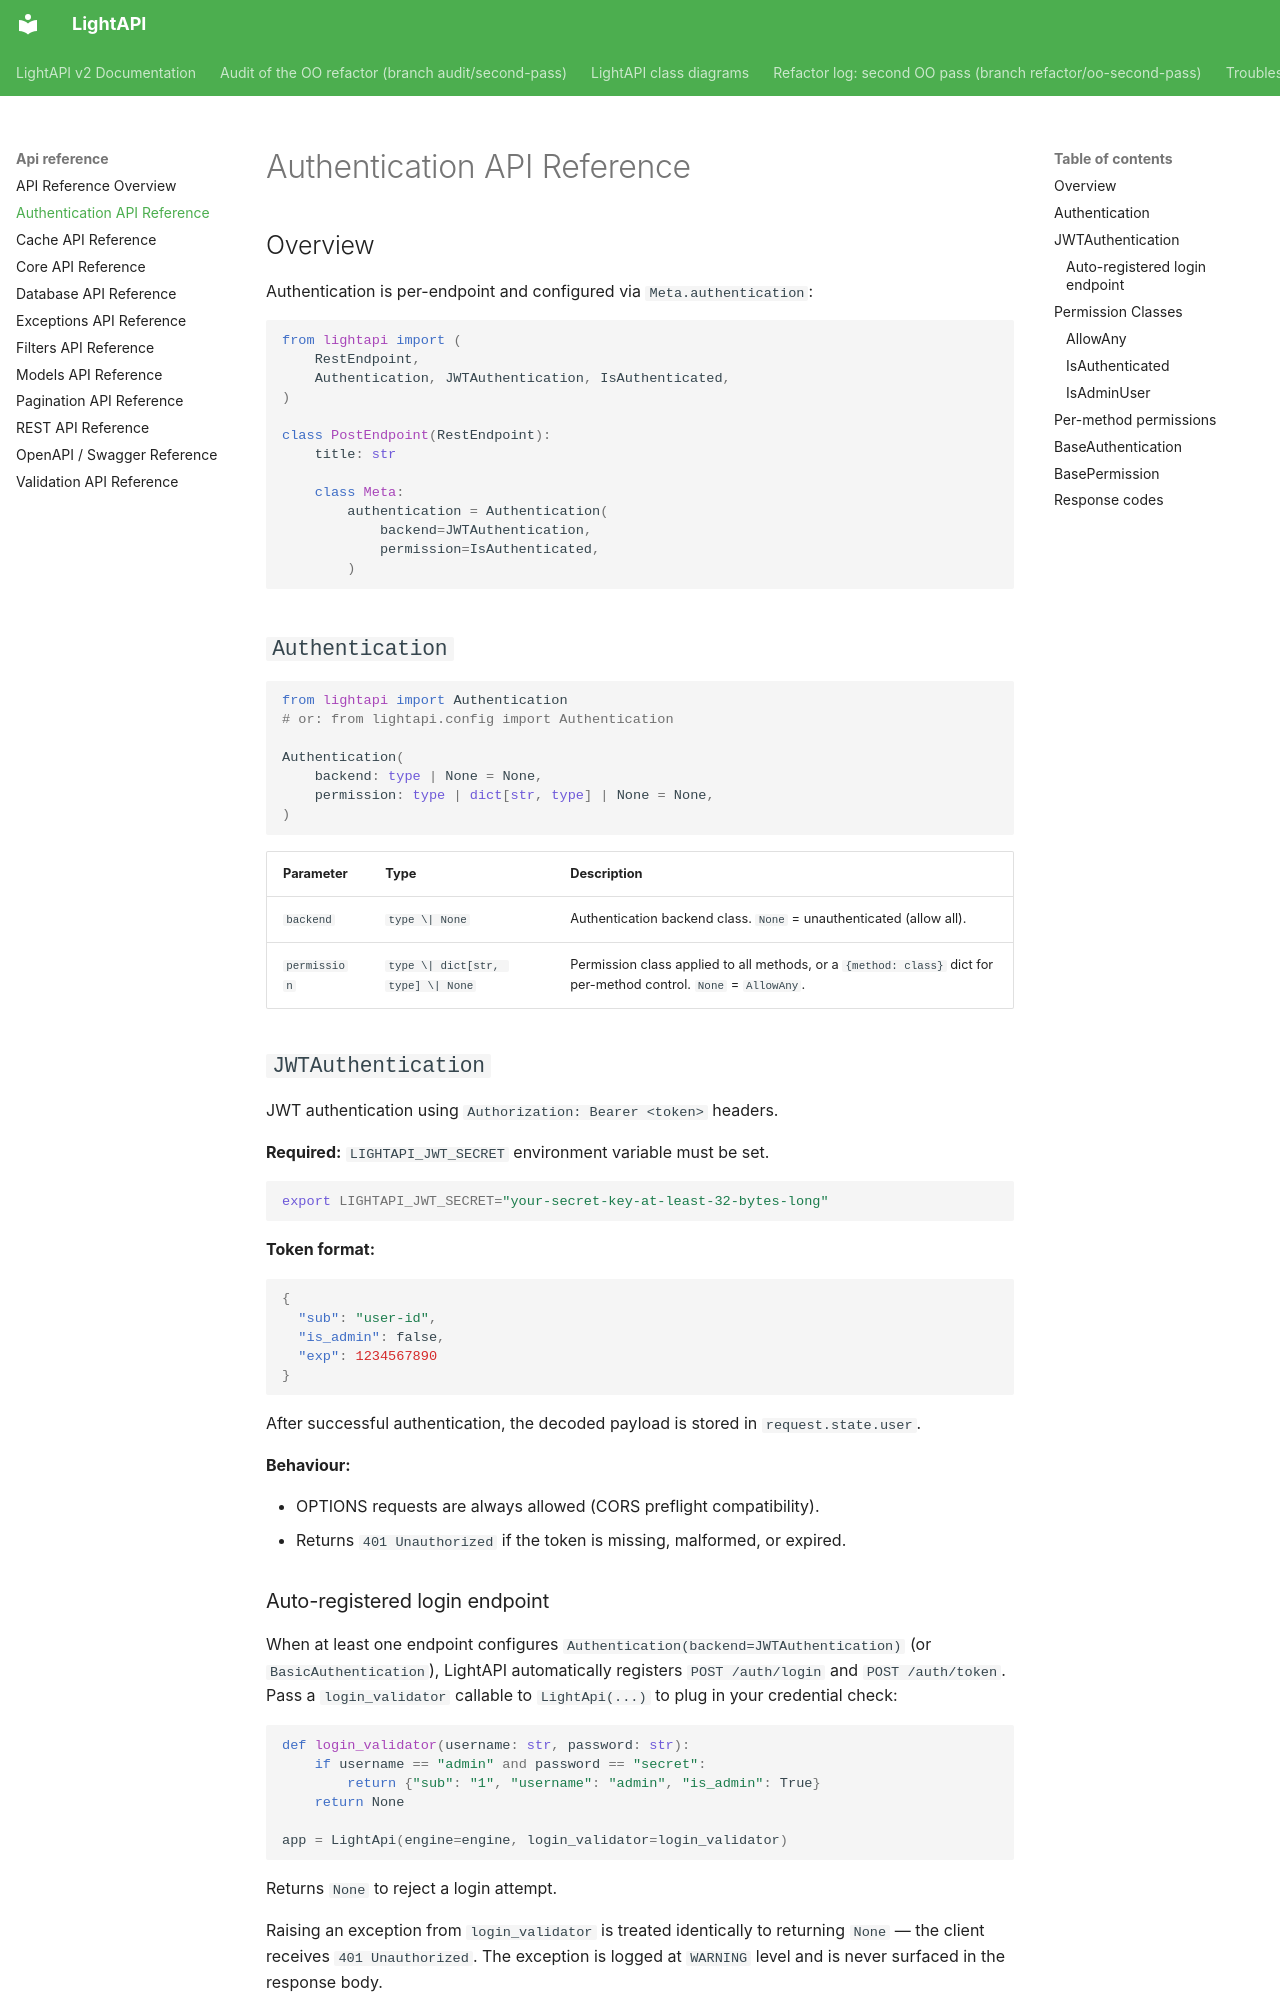

repository: iklobato/lightapi · page: api-reference/auth/index.html · generator: mkdocs

---
title: Authentication API Reference
description: Authentication and permission classes in LightAPI v2
---

# Authentication API Reference

## Overview

Authentication is per-endpoint and configured via `Meta.authentication`:

```python
from lightapi import (
    RestEndpoint,
    Authentication, JWTAuthentication, IsAuthenticated,
)

class PostEndpoint(RestEndpoint):
    title: str

    class Meta:
        authentication = Authentication(
            backend=JWTAuthentication,
            permission=IsAuthenticated,
        )
```

## `Authentication`

```python
from lightapi import Authentication
# or: from lightapi.config import Authentication

Authentication(
    backend: type | None = None,
    permission: type | dict[str, type] | None = None,
)
```

| Parameter | Type | Description |
|-----------|------|-------------|
| `backend` | `type \| None` | Authentication backend class. `None` = unauthenticated (allow all). |
| `permission` | `type \| dict[str, type] \| None` | Permission class applied to all methods, or a `{method: class}` dict for per-method control. `None` = `AllowAny`. |

## `JWTAuthentication`

JWT authentication using `Authorization: Bearer <token>` headers.

**Required:** `LIGHTAPI_JWT_SECRET` environment variable must be set.

```bash
export LIGHTAPI_JWT_SECRET="your-secret-key-at-least-32-bytes-long"
```

**Token format:**

```json
{
  "sub": "user-id",
  "is_admin": false,
  "exp": 1234567890
}
```

After successful authentication, the decoded payload is stored in `request.state.user`.

**Behaviour:**

- OPTIONS requests are always allowed (CORS preflight compatibility).
- Returns `401 Unauthorized` if the token is missing, malformed, or expired.
